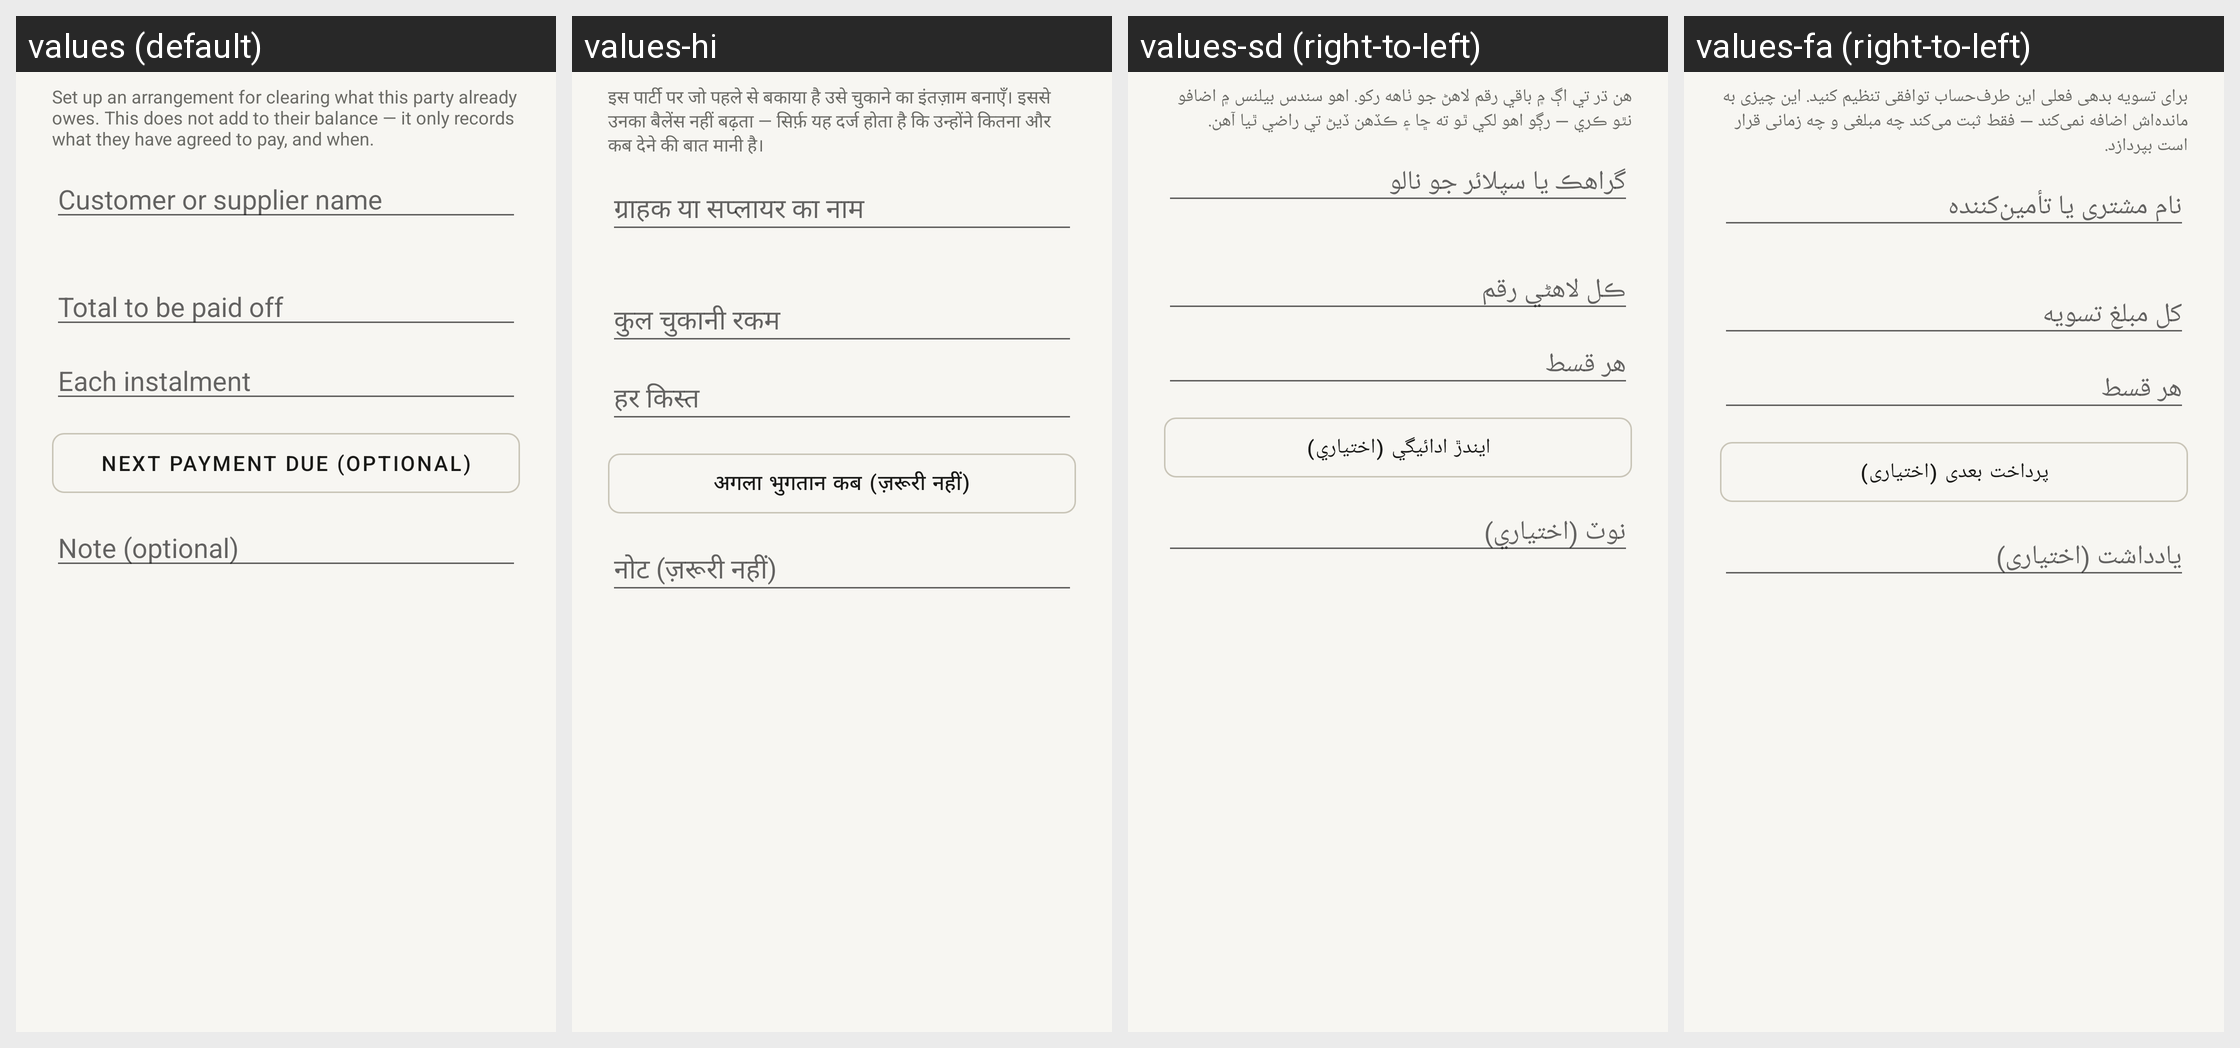

Locale-by-locale string values for the Android screen shown in this grid:
Android screen res/layout/dialog_add_plan.xml rendered under 4 locales, left to right: values (default), values-hi, values-sd (right-to-left), values-fa (right-to-left). Device: Nexus 5 (rendered at 1080×1920; each locale shown at half size, 540×960, under a caption strip naming it); theme Theme.RoshanKhata.
Other locales in the repository, not shown: values-ar, values-bn, values-in, values-ur.
Strings drawn on this screen, with the default value and each locale's value (text and hints the layout hard-codes, and strings that could not be matched under every locale, appear in the picture but are not listed):

plan_dialog_help
  values: Set up an arrangement for clearing what this party already owes. This does not add to their balance — it only records what they have agreed to pay, and when.
  values-hi: इस पार्टी पर जो पहले से बकाया है उसे चुकाने का इंतज़ाम बनाएँ। इससे उनका बैलेंस नहीं बढ़ता — सिर्फ़ यह दर्ज होता है कि उन्होंने कितना और कब देने की बात मानी है।
  values-sd: هن ڌر تي اڳ ۾ باقي رقم لاهڻ جو ٺاهه رکو. اهو سندس بيلنس ۾ اضافو نٿو ڪري — رڳو اهو لکي ٿو ته ڇا ۽ ڪڏهن ڏيڻ تي راضي ٿيا آهن.
  values-fa: برای تسویه بدهی فعلی این طرف‌حساب توافقی تنظیم کنید. این چیزی به مانده‌اش اضافه نمی‌کند — فقط ثبت می‌کند چه مبلغی و چه زمانی قرار است بپردازد.

cheque_party_hint
  values: Customer or supplier name
  values-hi: ग्राहक या सप्लायर का नाम
  values-sd: گراهڪ يا سپلائر جو نالو
  values-fa: نام مشتری یا تأمین‌کننده

plan_total_hint
  values: Total to be paid off
  values-hi: कुल चुकानी रकम
  values-sd: ڪل لاهڻي رقم
  values-fa: کل مبلغ تسویه

plan_installment_hint
  values: Each instalment
  values-hi: हर किस्त
  values-sd: هر قسط
  values-fa: هر قسط

plan_pick_next_due
  values: Next payment due (optional)
  values-hi: अगला भुगतान कब (ज़रूरी नहीं)
  values-sd: ايندڙ ادائيگي (اختياري)
  values-fa: پرداخت بعدی (اختیاری)

note_optional
  values: Note (optional)
  values-hi: नोट (ज़रूरी नहीं)
  values-sd: نوٽ (اختياري)
  values-fa: یادداشت (اختیاری)
